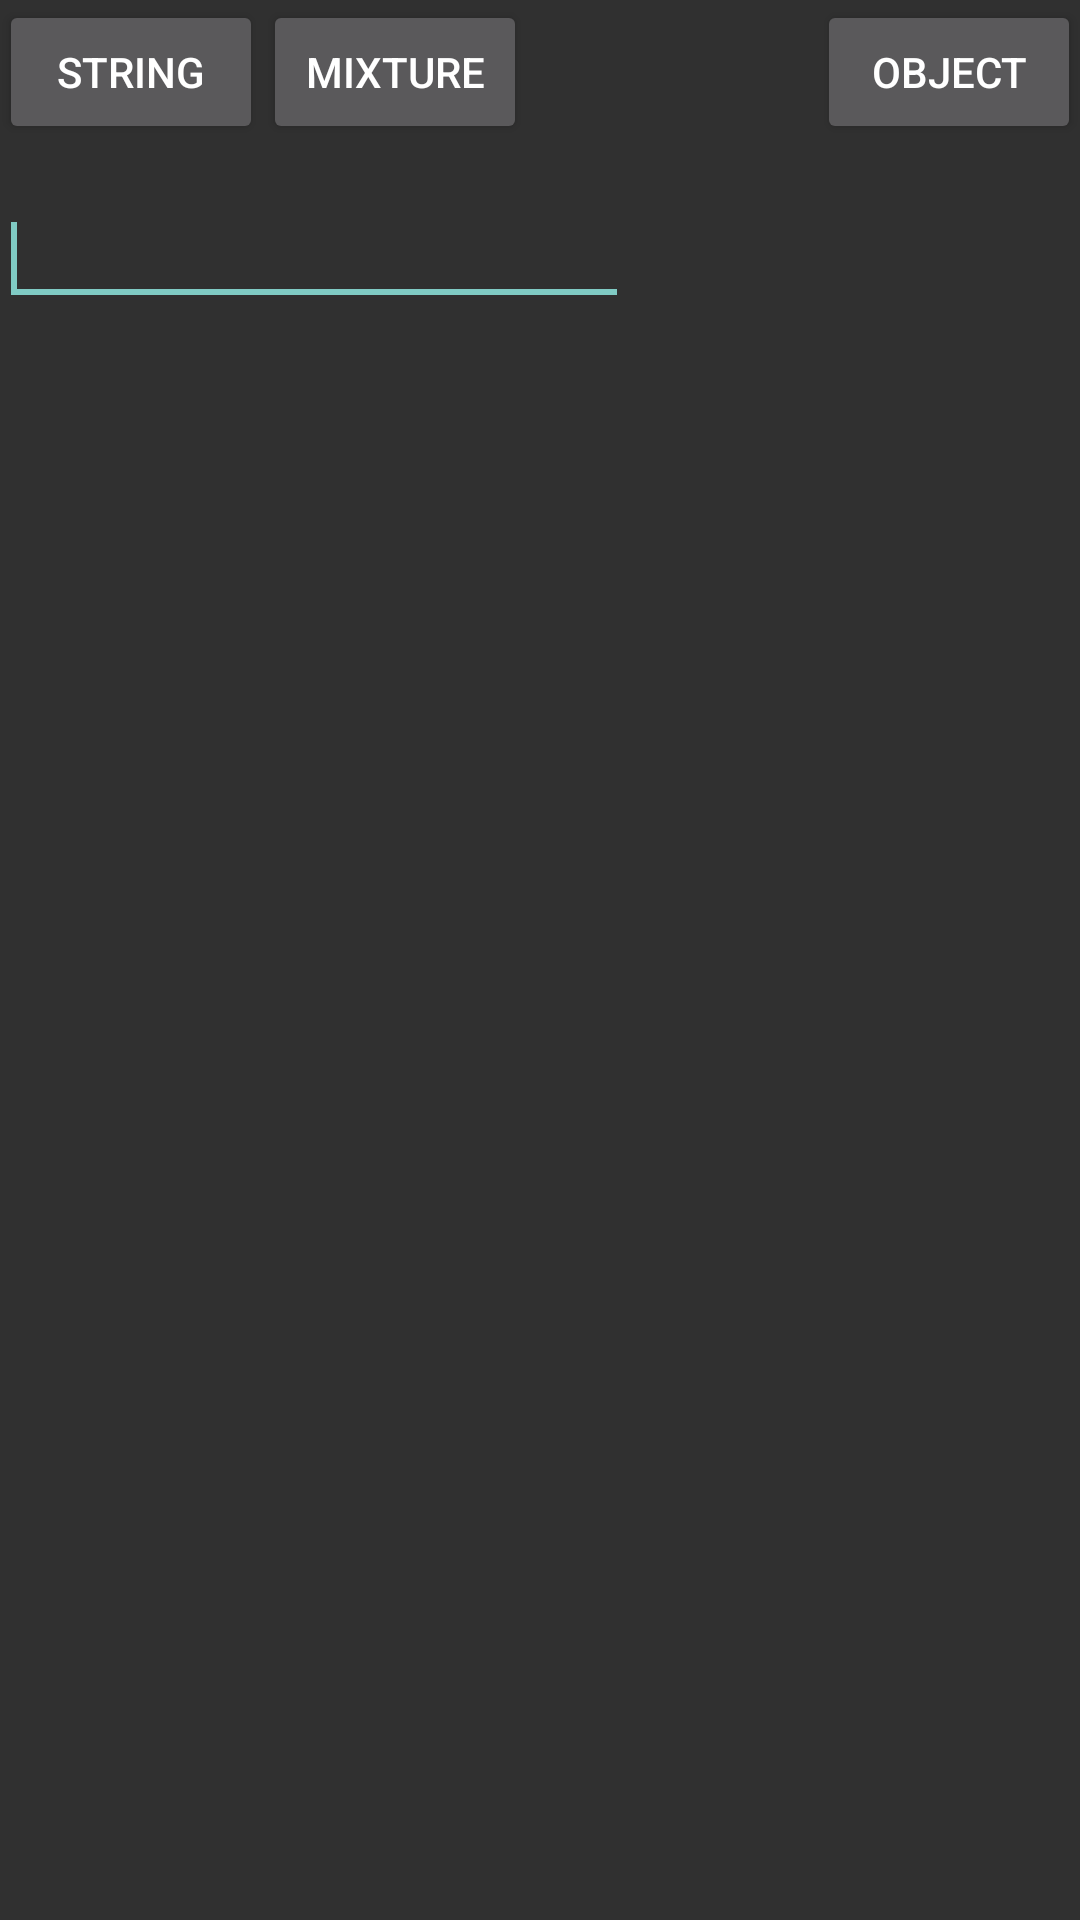

This screen was rendered from an Android layout file. Write that file and the resources it references.
<!-- AndroidManifest.xml: application theme AppTheme -->
<!-- res/layout/activity_main.xml -->
<RelativeLayout xmlns:android="http://schemas.android.com/apk/res/android"
    xmlns:tools="http://schemas.android.com/tools"
    android:layout_width="match_parent"
    android:layout_height="match_parent"
    android:paddingBottom="@dimen/activity_vertical_margin"
    android:paddingLeft="@dimen/activity_horizontal_margin"
    android:paddingRight="@dimen/activity_horizontal_margin"
    android:paddingTop="@dimen/activity_vertical_margin">

    <TextView
        android:id="@+id/textView"
        android:layout_width="wrap_content"
        android:layout_height="wrap_content"
        android:layout_alignLeft="@+id/testStringBtn"
        android:layout_alignParentBottom="true"
        android:layout_alignParentRight="true"
        android:layout_below="@+id/testMixtureBtn" />

    <Button
        android:id="@+id/testStringBtn"
        android:layout_width="wrap_content"
        android:layout_height="wrap_content"
        android:layout_alignParentLeft="true"
        android:layout_alignParentTop="true"
        android:text="String" />

    <Button
        android:id="@+id/testMixtureBtn"
        android:layout_width="wrap_content"
        android:layout_height="wrap_content"
        android:layout_alignParentTop="true"
        android:layout_toRightOf="@+id/testStringBtn"
        android:text="Mixture" />

    <Button
        android:id="@+id/testObjectBtn"
        android:layout_width="wrap_content"
        android:layout_height="wrap_content"
        android:layout_above="@+id/textView"
        android:layout_alignParentRight="true"
        android:text="Object" />

    <EditText
        android:id="@+id/signaturesEdit"
        android:layout_width="wrap_content"
        android:layout_height="wrap_content"
        android:layout_alignLeft="@+id/textView"
        android:layout_alignTop="@+id/textView"
        android:layout_marginTop="16dp"
        android:ems="10">

        <requestFocus />
    </EditText>

</RelativeLayout>
<!-- resources referenced by this layout -->
<resources>
  <style name="AppTheme" parent="@style/Theme.AppCompat">
          
      </style>
</resources>
